Labelled photos from "data", an image-classification folder in willianmarquesfreire/keras-cnn-rgb. The possible labels are: cats, dogs.

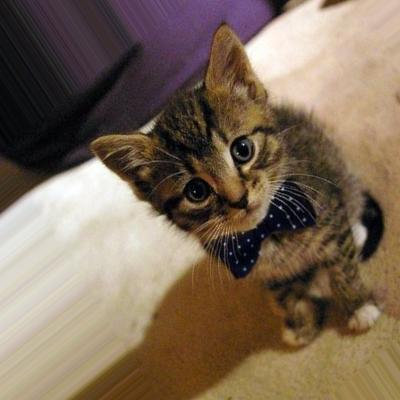
Label: cats

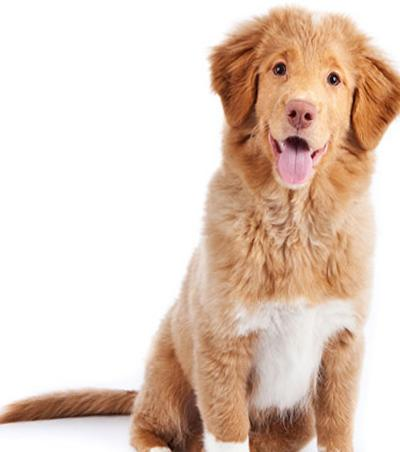
Label: dogs

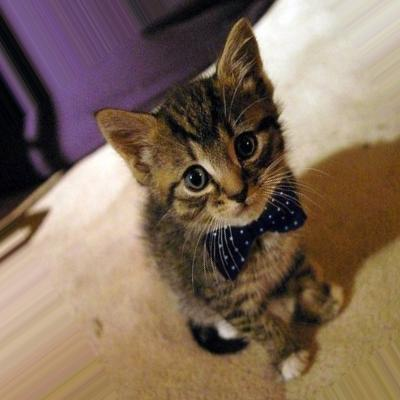
Label: cats

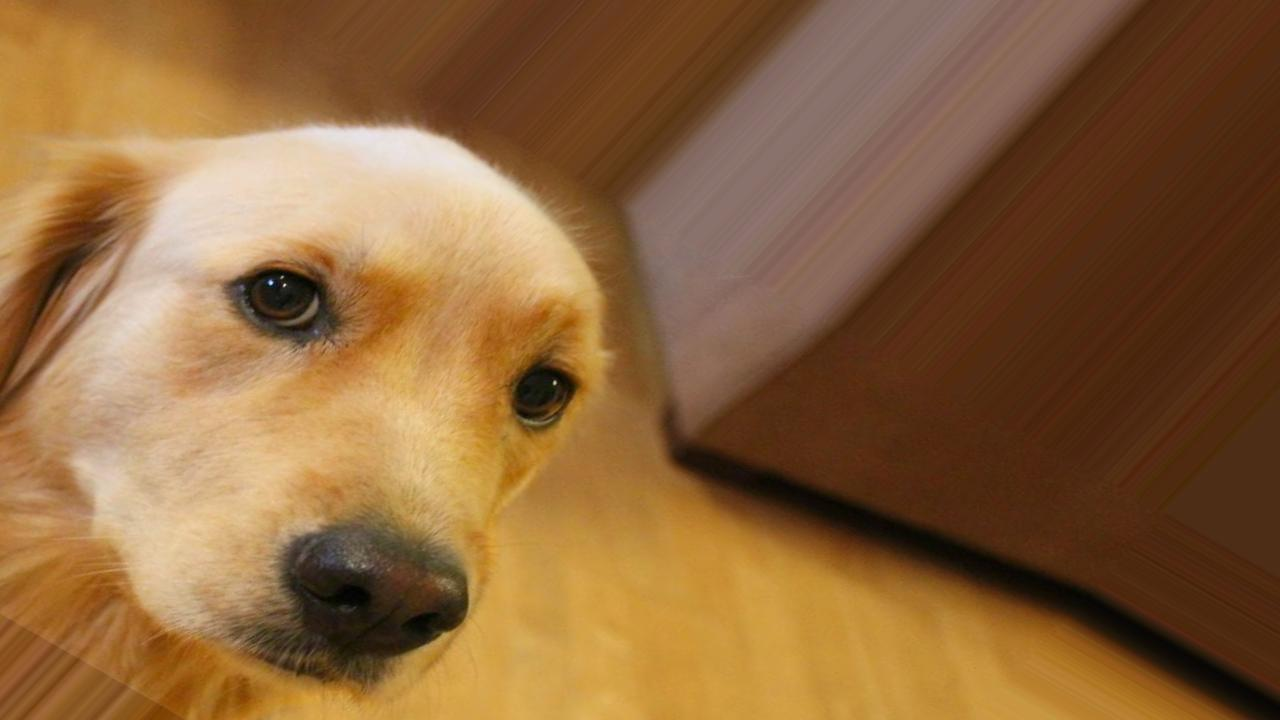
Label: dogs

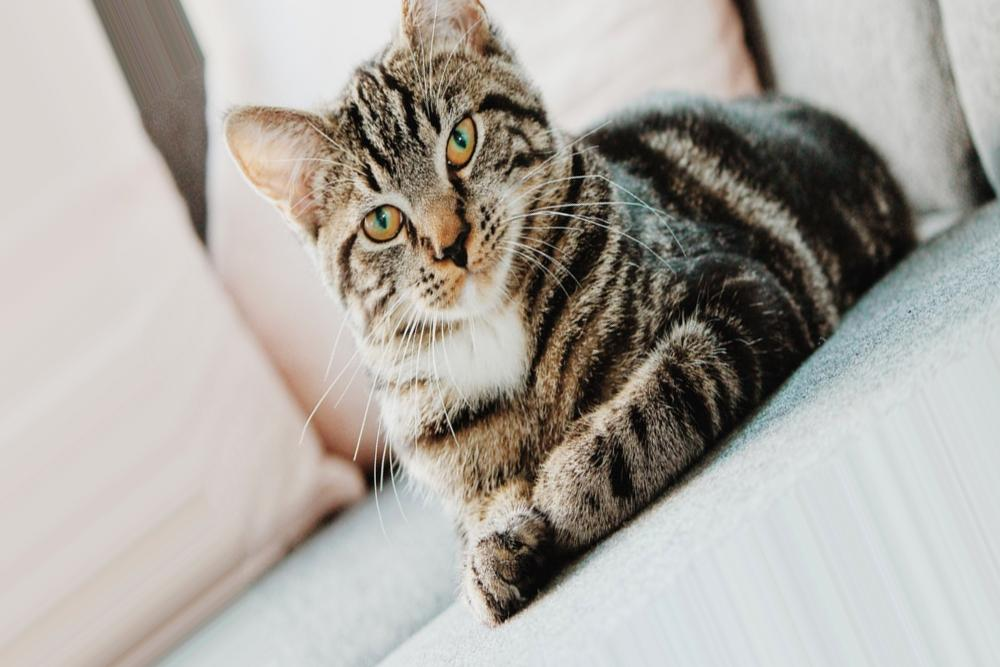
Label: cats

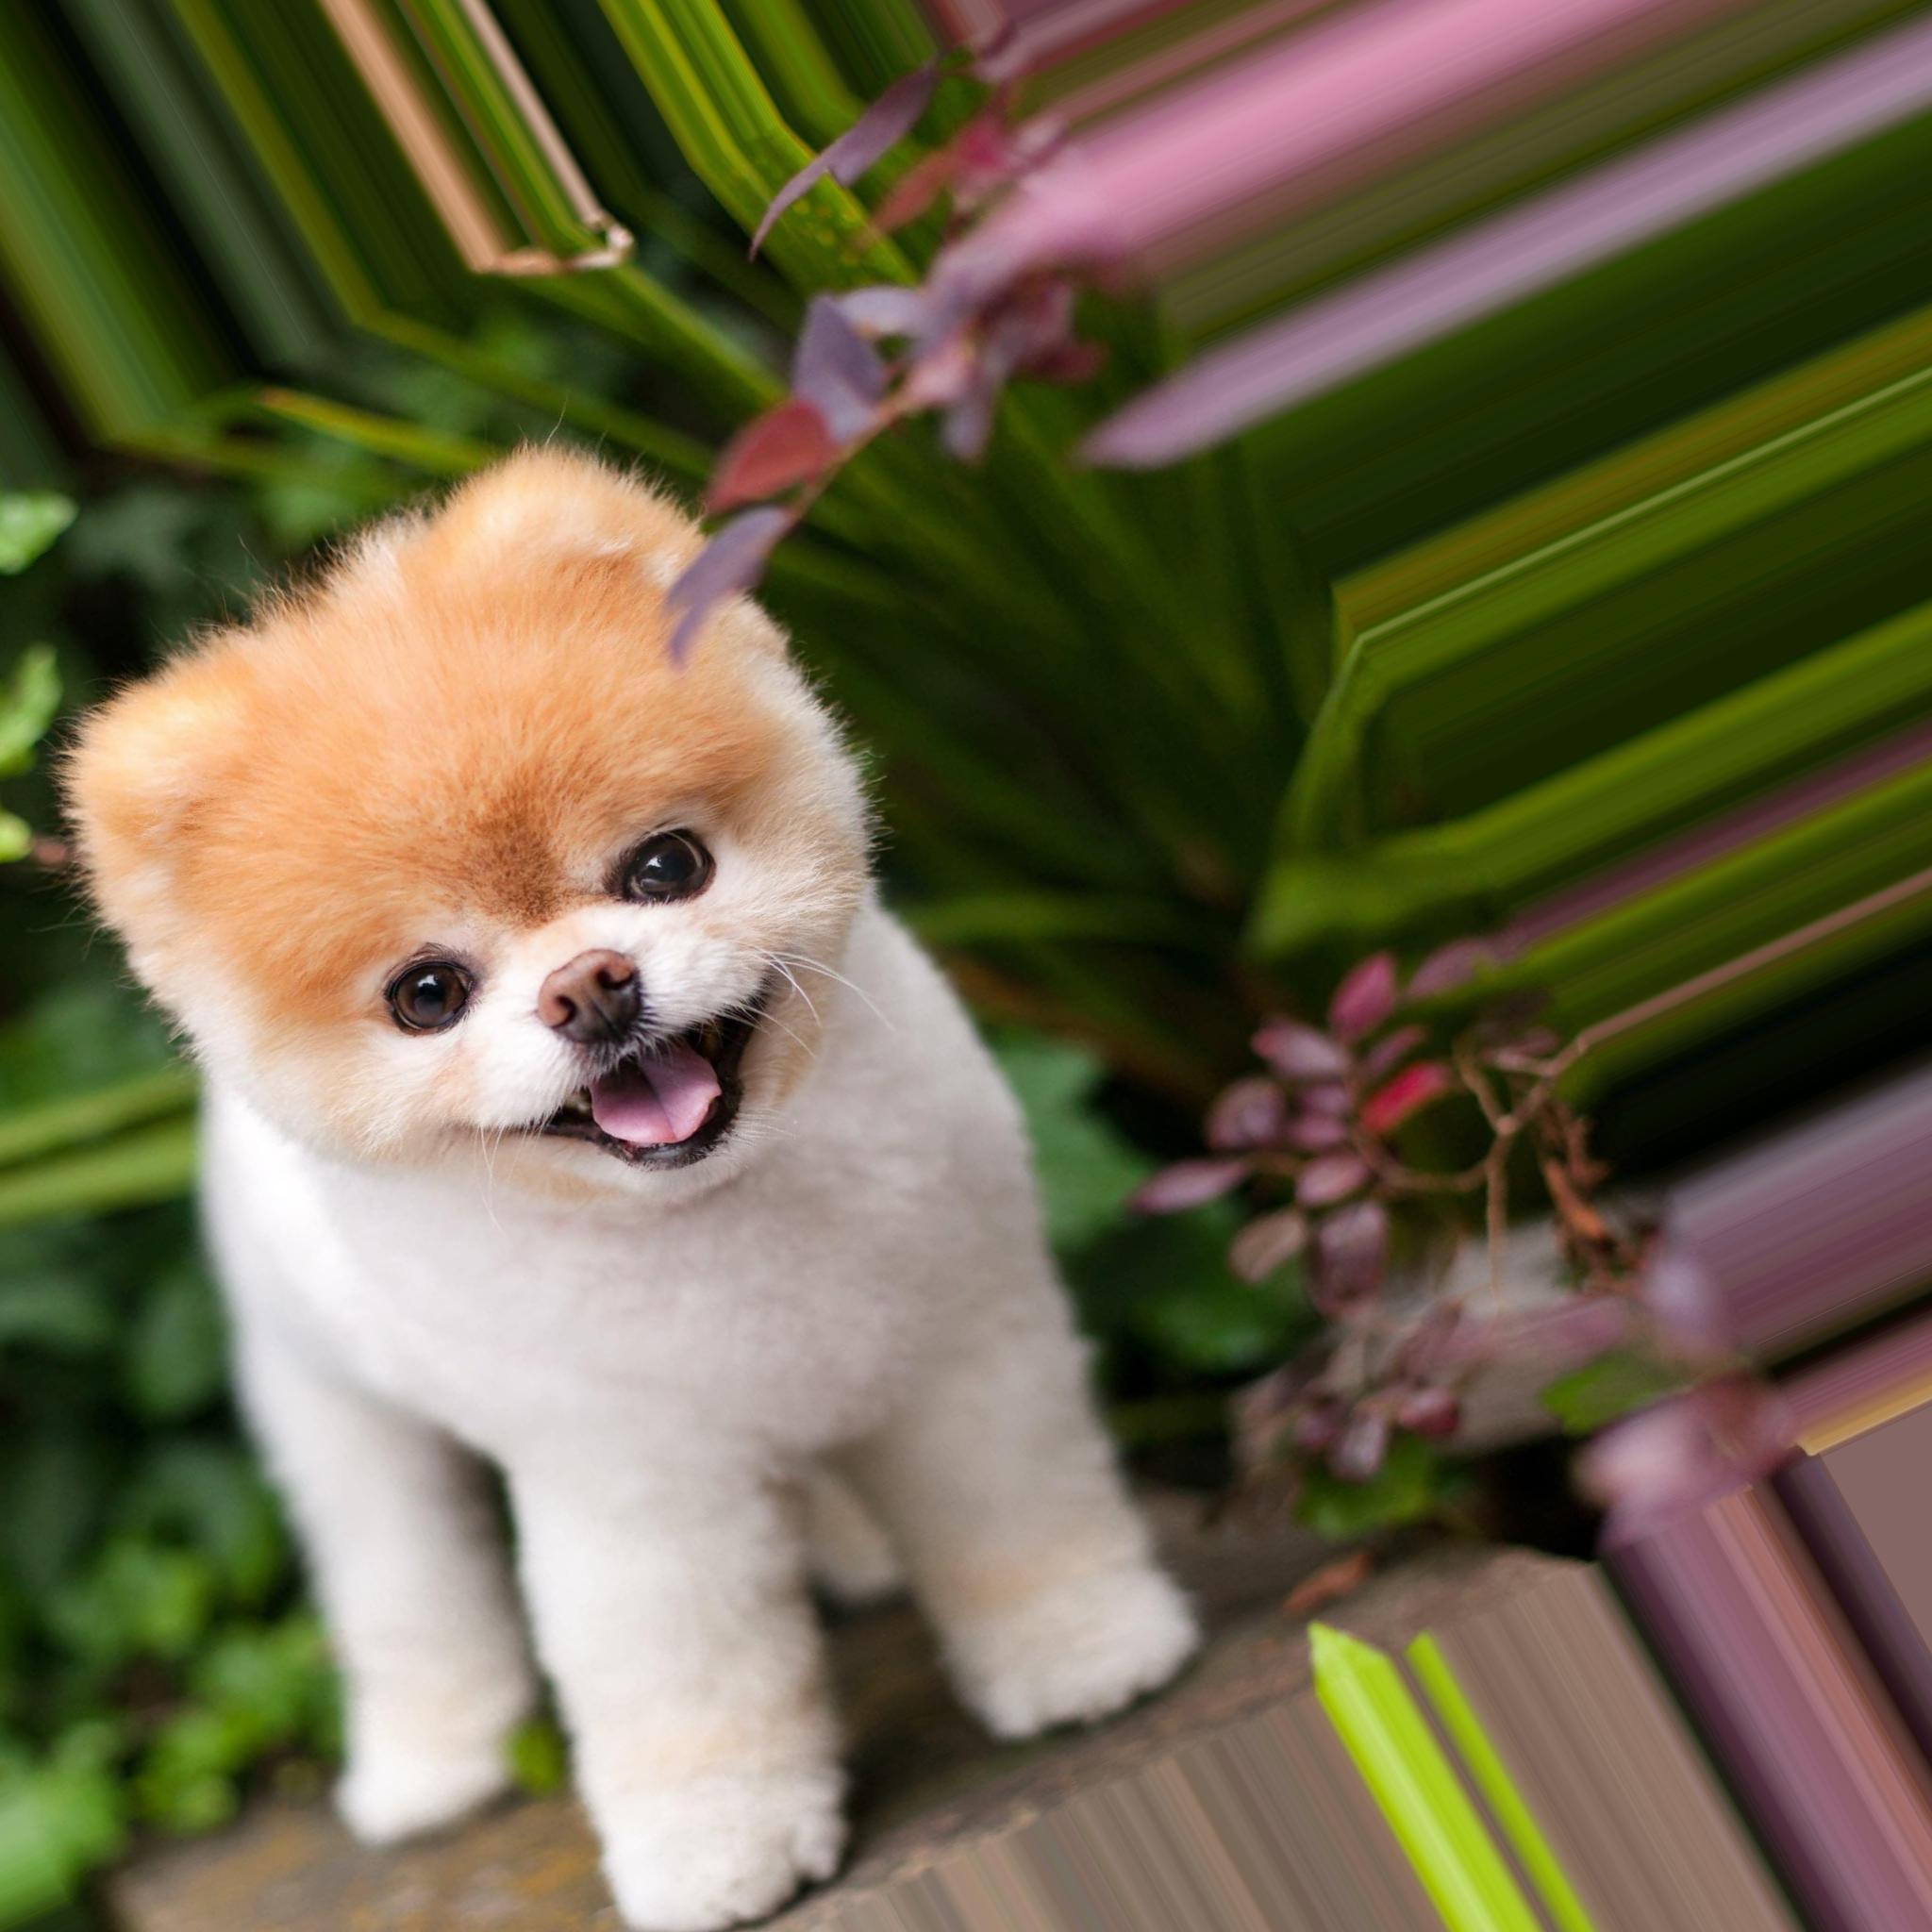
Label: dogs
